Run: headless pygame with SDL's dummy video driver; simulated clock (each Clock.tick advances the game by its frame time, no real sleeping); random seed 0; keys injected as events and as key.get_pressed() state; mouse plan: one left click at the window centre at the start of phase 2, then a move to the lower-right quarter at the start of phase 3.
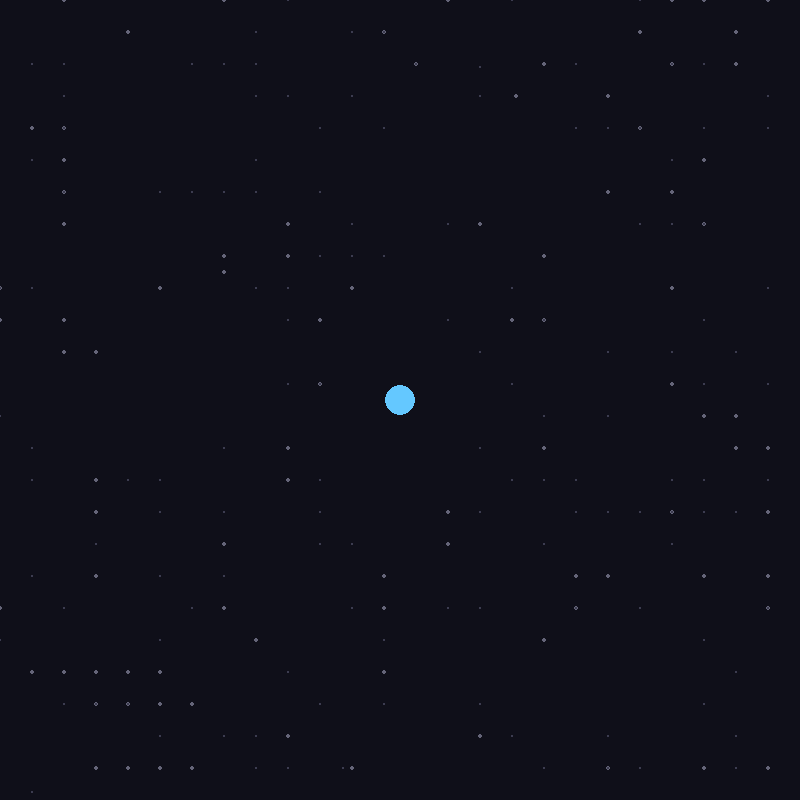
Frame 1 of 4 · flips 1–60 · no input
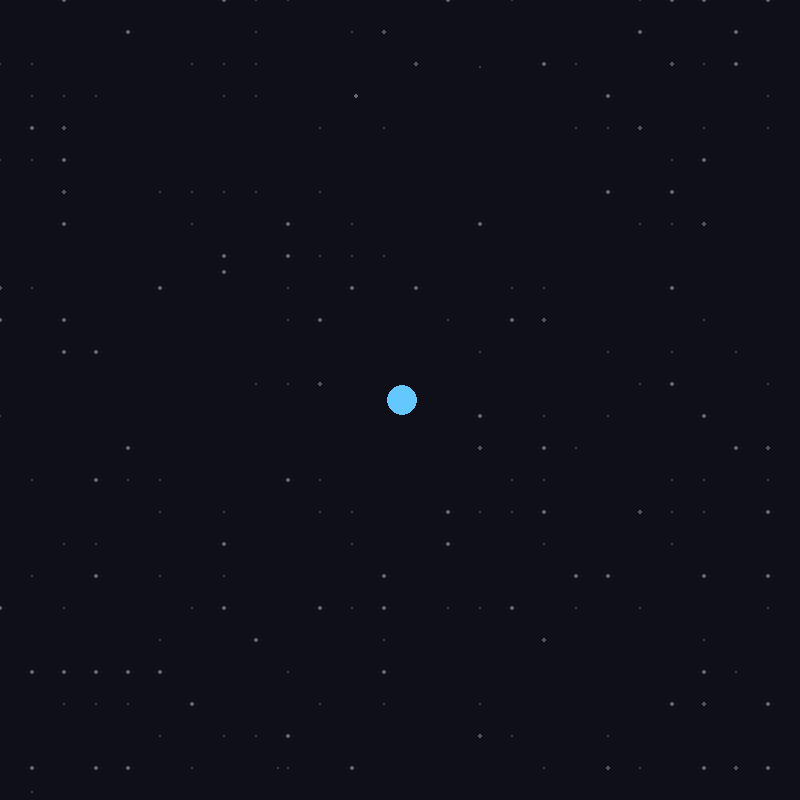
Frame 2 of 4 · flips 61–180 · clicked the window centre · tapped SPACE, RETURN · held RIGHT (→), D
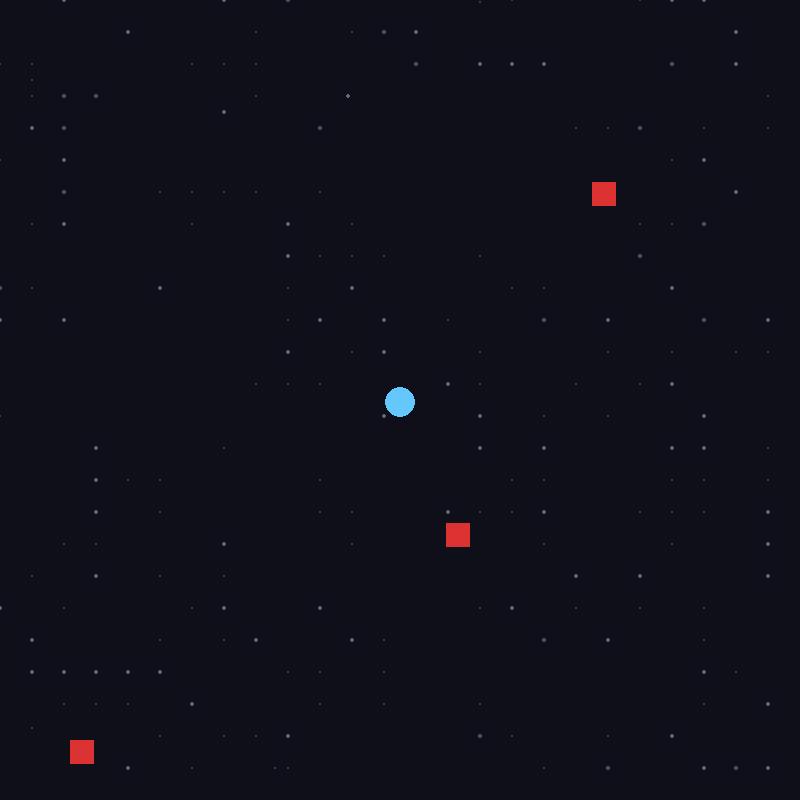
Frame 3 of 4 · flips 181–300 · moved the mouse to the lower-right quarter · held DOWN (↓), S
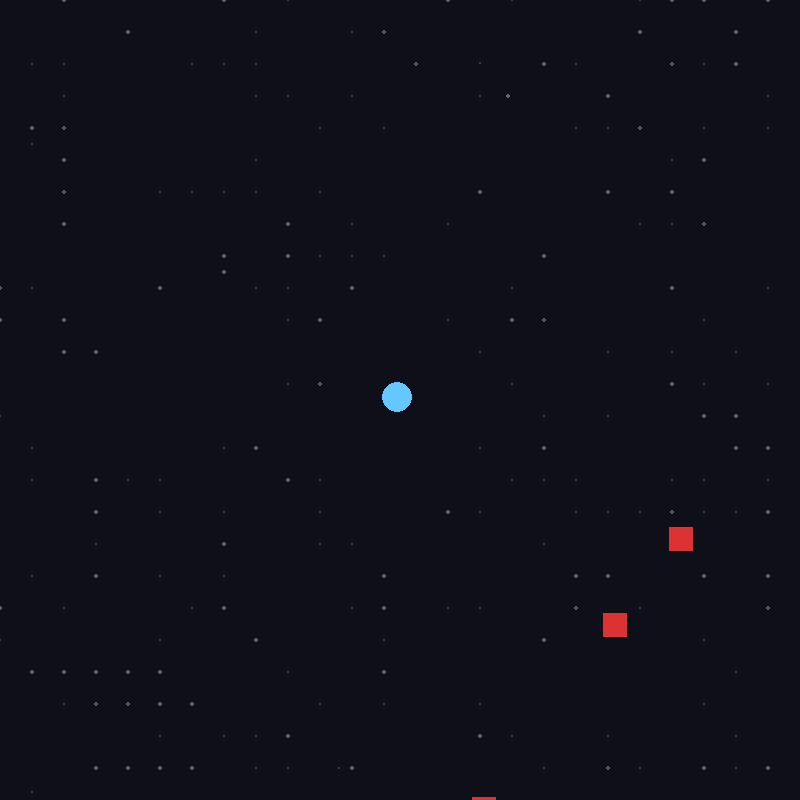
Frame 4 of 4 · flips 301–420 · held LEFT (←), A, UP (↑), W

The pygame program that drew these frames:

import pygame
import math
import random

# --- CONFIGURATION (Zero Magic Numbers) ---
FPS = 60
SCREEN_WIDTH = 800
SCREEN_HEIGHT = 800
WORLD_WIDTH = 2000
WORLD_HEIGHT = 2000

# Colors
BG_COLOR = (15, 15, 25)
PLAYER_COLOR = (100, 200, 255)
ENEMY_COLOR = (220, 50, 50)
WALL_SPIKE_COLOR = (150, 150, 150)
PULL_WELL_COLOR = (150, 50, 200, 100) 
PUSH_WELL_COLOR = (200, 180, 50, 100) 

# Mechanics
PLAYER_ACCEL = 0.5
PLAYER_FRICTION = 0.85
PLAYER_RADIUS = 15

ENEMY_SPAWN_RATE = 45 
ENEMY_ACCEL = 0.25      # Increased base speed so they track better
ENEMY_FRICTION = 0.90
ENEMY_MAX_HP = 100
WALL_DAMAGE = 50

WELL_RADIUS = 250
WELL_FORCE = 1.2
WELL_LIFETIME = 90 

# --- CLASSES ---
class Player:
    def __init__(self, x, y):
        self.x = x
        self.y = y
        self.vx = 0.0
        self.vy = 0.0

    def update(self, keys):
        if keys[pygame.K_a] or keys[pygame.K_LEFT]:  self.vx -= PLAYER_ACCEL
        if keys[pygame.K_d] or keys[pygame.K_RIGHT]: self.vx += PLAYER_ACCEL
        if keys[pygame.K_w] or keys[pygame.K_UP]:    self.vy -= PLAYER_ACCEL
        if keys[pygame.K_s] or keys[pygame.K_DOWN]:  self.vy += PLAYER_ACCEL

        self.vx *= PLAYER_FRICTION
        self.vy *= PLAYER_FRICTION
        
        self.x += self.vx
        self.y += self.vy

        # Clamp to world bounds
        self.x = max(PLAYER_RADIUS, min(self.x, WORLD_WIDTH - PLAYER_RADIUS))
        self.y = max(PLAYER_RADIUS, min(self.y, WORLD_HEIGHT - PLAYER_RADIUS))

class Enemy:
    def __init__(self, x, y):
        self.x = x
        self.y = y
        self.vx = 0.0
        self.vy = 0.0
        self.hp = ENEMY_MAX_HP
        self.radius = 12

    def update(self, player_x, player_y, wells):
        # 1. Base movement: Accelerate towards player
        dx = player_x - self.x
        dy = player_y - self.y
        dist = math.hypot(dx, dy)
        
        if dist > 0:
            self.vx += (dx / dist) * ENEMY_ACCEL
            self.vy += (dy / dist) * ENEMY_ACCEL

        # 2. Gravity Well forces
        for well in wells:
            wdx = well.x - self.x
            wdy = well.y - self.y
            wdist = math.hypot(wdx, wdy)
            
            if 0 < wdist < well.radius:
                force = WELL_FORCE * (1 - (wdist / well.radius))
                direction = 1 if well.is_pull else -1
                self.vx += (wdx / wdist) * force * direction
                self.vy += (wdy / wdist) * force * direction

        # 3. Apply friction and move
        self.vx *= ENEMY_FRICTION
        self.vy *= ENEMY_FRICTION
        self.x += self.vx
        self.y += self.vy

        # 4. Wall Collisions
        if self.x <= self.radius or self.x >= WORLD_WIDTH - self.radius:
            self.vx *= -1.5
            self.x = max(self.radius, min(self.x, WORLD_WIDTH - self.radius))
            self.hp -= WALL_DAMAGE
            
        if self.y <= self.radius or self.y >= WORLD_HEIGHT - self.radius:
            self.vy *= -1.5 
            self.y = max(self.radius, min(self.y, WORLD_HEIGHT - self.radius))
            self.hp -= WALL_DAMAGE

    def draw(self, surface, cam_x, cam_y):
        color = ENEMY_COLOR if self.hp > 50 else (150, 0, 0)
        draw_x = int(self.x - cam_x - self.radius)
        draw_y = int(self.y - cam_y - self.radius)
        pygame.draw.rect(surface, color, (draw_x, draw_y, self.radius*2, self.radius*2))

class GravityWell:
    def __init__(self, x, y, is_pull):
        self.x = x
        self.y = y
        self.is_pull = is_pull
        self.radius = WELL_RADIUS
        self.life = WELL_LIFETIME

    def update(self):
        self.life -= 1

    def draw(self, surface, cam_x, cam_y):
        alpha_surface = pygame.Surface((self.radius * 2, self.radius * 2), pygame.SRCALPHA)
        color = PULL_WELL_COLOR if self.is_pull else PUSH_WELL_COLOR
        
        alpha = int(255 * (self.life / WELL_LIFETIME))
        mod_color = (*color[:3], min(color[3], alpha))
        
        pygame.draw.circle(alpha_surface, mod_color, (self.radius, self.radius), self.radius)
        draw_x = int(self.x - cam_x - self.radius)
        draw_y = int(self.y - cam_y - self.radius)
        surface.blit(alpha_surface, (draw_x, draw_y))

def draw_parallax_background(surface, cam_x, cam_y):
    # Generates a pseudo-random starfield on the fly based on camera position using modulo
    # Near stars (move faster)
    for i in range(100):
        sx = (hash(str(i) + "x1") + cam_x * -0.5) % SCREEN_WIDTH
        sy = (hash(str(i) + "y1") + cam_y * -0.5) % SCREEN_HEIGHT
        pygame.draw.circle(surface, (100, 100, 120), (int(sx), int(sy)), 2)
        
    # Far stars (move slower)
    for i in range(150):
        sx = (hash(str(i) + "x2") + cam_x * -0.2) % SCREEN_WIDTH
        sy = (hash(str(i) + "y2") + cam_y * -0.2) % SCREEN_HEIGHT
        pygame.draw.circle(surface, (60, 60, 80), (int(sx), int(sy)), 1)

# --- ENGINE SETUP ---
pygame.init()
screen = pygame.display.set_mode((SCREEN_WIDTH, SCREEN_HEIGHT))
pygame.display.set_caption("Prototype: Singularity (Movable)")
clock = pygame.time.Clock()

player = Player(WORLD_WIDTH // 2, WORLD_HEIGHT // 2)
enemies = []
wells = []
frames = 0
running = True

# --- GAME LOOP ---
while running:
    # 1. Input & Events
    keys = pygame.key.get_pressed()
    
    # Camera Logic (centered on player, clamped to world bounds)
    cam_x = max(0, min(player.x - SCREEN_WIDTH // 2, WORLD_WIDTH - SCREEN_WIDTH))
    cam_y = max(0, min(player.y - SCREEN_HEIGHT // 2, WORLD_HEIGHT - SCREEN_HEIGHT))

    for event in pygame.event.get():
        if event.type == pygame.QUIT:
            running = False
        elif event.type == pygame.MOUSEBUTTONDOWN:
            mouse_x, mouse_y = pygame.mouse.get_pos()
            # Convert screen space click to world space coordinates
            world_mouse_x = mouse_x + cam_x
            world_mouse_y = mouse_y + cam_y
            
            if event.button == 1:
                wells.append(GravityWell(world_mouse_x, world_mouse_y, is_pull=True))
            elif event.button == 3:
                wells.append(GravityWell(world_mouse_x, world_mouse_y, is_pull=False))

    # 2. Spawning Logic
    frames += 1
    if frames % ENEMY_SPAWN_RATE == 0:
        # Fix: Spawn slightly inside the world bounds to prevent instant wall-bounce trap
        padding = 20
        if random.choice([True, False]):
            ex = random.choice([padding, WORLD_WIDTH - padding])
            ey = random.randint(padding, WORLD_HEIGHT - padding)
        else:
            ex = random.randint(padding, WORLD_WIDTH - padding)
            ey = random.choice([padding, WORLD_HEIGHT - padding])
        enemies.append(Enemy(ex, ey))

    # 3. Updates
    player.update(keys)

    for well in wells[:]:
        well.update()
        if well.life <= 0:
            wells.remove(well)

    for enemy in enemies[:]:
        enemy.update(player.x, player.y, wells)
        if enemy.hp <= 0:
            enemies.remove(enemy)

    # 4. Drawing
    screen.fill(BG_COLOR)
    draw_parallax_background(screen, cam_x, cam_y)
    
    # Draw spiked walls boundary relative to camera
    wall_rect = pygame.Rect(-cam_x, -cam_y, WORLD_WIDTH, WORLD_HEIGHT)
    pygame.draw.rect(screen, WALL_SPIKE_COLOR, wall_rect, 5)

    for well in wells:
        well.draw(screen, cam_x, cam_y)

    for enemy in enemies:
        enemy.draw(screen, cam_x, cam_y)

    # Draw Player
    player_draw_x = int(player.x - cam_x)
    player_draw_y = int(player.y - cam_y)
    pygame.draw.circle(screen, PLAYER_COLOR, (player_draw_x, player_draw_y), PLAYER_RADIUS)

    pygame.display.flip()
    clock.tick(FPS)

pygame.quit()
